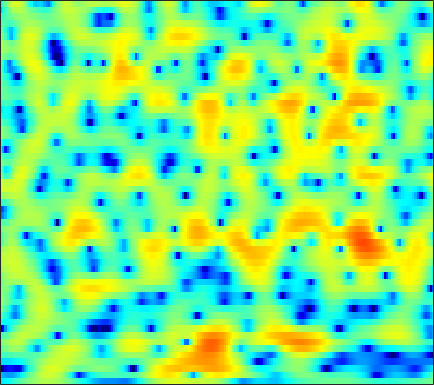

The table this chart was drawn from, first rows:
-6.6332, -6.3514, -5.8745, -5.3274, -4.8794, -4.2618, -3.6338, -3.1531, -2.5174, -1.908, -1.3258, -0.90783, -0.37202, 0.12194, 0.4651, 0.88339, 1.248, 1.4859, 1.7469, 1.9405, 2.0652, 2.1151, 2.117, 2.0433
-8.719, -9.201, -9.714, -10.02, -10.07, -9.865, -9.312, -8.674, -7.578, -6.306, -4.963, -3.959, -2.666, -1.464, -0.6384, 0.356, 1.222, 1.782, 2.412, 2.902, 3.249, 3.412, 3.503, 3.444
-27.36, -21.75, -18.16, -16.46, -15.97, -16.11, -17.02, -18.01, -18.45, -16.07, -12.48, -9.994, -7.186, -4.869, -3.394, -1.722, -0.3325, 0.5523, 1.552, 2.355, 2.984, 3.345, 3.692, 3.888
-6.999, -7.044, -6.991, -6.863, -6.74, -6.552, -6.309, -6.101, -5.76, -5.309, -4.741, -4.248, -3.52, -2.746, -2.151, -1.362, -0.6116, -0.07849, 0.5868, 1.193, 1.73, 2.085, 2.494, 2.82
-3.032, -2.914, -2.724, -2.524, -2.395, -2.237, -2.117, -2.054, -2.016, -2.007, -2.024, -2.052, -2.103, -2.143, -2.144, -2.058, -1.856, -1.618, -1.18, -0.635, -0.0307, 0.4407, 1.058, 1.629
-2.263, -1.361, -0.4178, 0.2863, 0.6757, 1.025, 1.187, 1.181, 1, 0.599, -0.05474, -0.7361, -1.958, -3.64, -5.266, -7.926, -10.48, -10.69, -8.306, -5.496, -3.267, -1.951, -0.5637, 0.4962
-0.6347, 0.07859, 0.8883, 1.563, 1.985, 2.421, 2.699, 2.796, 2.76, 2.508, 2.028, 1.515, 0.6026, -0.5768, -1.59, -2.95, -3.981, -4.23, -3.887, -3.164, -2.489, -2.148, -1.962, -2.031
-2.685, -2.501, -1.882, -1.006, -0.3015, 0.5941, 1.36, 1.834, 2.33, 2.657, 2.806, 2.825, 2.742, 2.543, 2.334, 2.01, 1.657, 1.371, 0.9436, 0.4015, -0.3339, -1.077, -2.455, -4.498
-39.11, -17.65, -10.43, -6.771, -4.911, -3.072, -1.676, -0.8383, 0.08248, 0.8309, 1.43, 1.79, 2.158, 2.415, 2.539, 2.619, 2.585, 2.481, 2.246, 1.894, 1.422, 0.9906, 0.3235, -0.4074
-5.217, -5.587, -5.69, -5.497, -5.247, -4.814, -4.255, -3.732, -2.935, -2.047, -1.128, -0.4665, 0.3389, 1.042, 1.472, 1.926, 2.239, 2.374, 2.449, 2.396, 2.232, 2.048, 1.735, 1.373
-1.64, -2.636, -4.095, -5.789, -7.282, -9.54, -11.36, -11.29, -9.123, -6.415, -4.038, -2.547, -0.9204, 0.3795, 1.161, 1.971, 2.558, 2.861, 3.107, 3.17, 3.067, 2.891, 2.54, 2.074
0.4783, -0.5488, -2.119, -3.961, -5.533, -7.802, -9.596, -9.713, -8.078, -5.711, -3.529, -2.107, -0.5, 0.8127, 1.617, 2.483, 3.117, 3.442, 3.686, 3.71, 3.513, 3.219, 2.623, 1.77
1.103, 0.3932, -0.6157, -1.647, -2.387, -3.239, -3.811, -3.968, -3.819, -3.257, -2.342, -1.54, -0.4252, 0.6303, 1.333, 2.131, 2.73, 3.042, 3.256, 3.248, 3.022, 2.704, 2.067, 1.165
0.5977, 0.1316, -0.6648, -1.712, -2.686, -4.248, -6.093, -7.454, -8.353, -7.358, -5.223, -3.559, -1.612, -0.0379, 0.8969, 1.851, 2.485, 2.771, 2.94, 2.894, 2.639, 2.339, 1.824, 1.222
-0.1698, 0.01531, -0.0894, -0.6532, -1.419, -2.943, -5.184, -7.224, -9.148, -7.609, -4.457, -2.422, -0.3453, 1.139, 1.95, 2.654, 2.997, 3.056, 2.891, 2.463, 1.81, 1.211, 0.3248, -0.5524
-1.23, -0.2241, 0.6259, 1.074, 1.198, 1.159, 1.013, 0.9054, 0.9128, 1.141, 1.537, 1.886, 2.325, 2.624, 2.723, 2.648, 2.34, 1.934, 1.138, 0.03455, -1.39, -2.719, -4.923, -7.83
-0.3961, 0.4111, 1.272, 1.919, 2.276, 2.597, 2.795, 2.867, 2.907, 2.909, 2.841, 2.743, 2.525, 2.181, 1.807, 1.165, 0.2996, -0.5147, -1.837, -3.392, -5.211, -6.735, -8.924, -11.12
1.14, 1.653, 2.26, 2.735, 3.005, 3.257, 3.39, 3.418, 3.342, 3.152, 2.85, 2.546, 2.018, 1.357, 0.7575, -0.194, -1.37, -2.404, -4.011, -5.976, -8.403, -10.55, -13.94, -17.29
2.045, 2.43, 2.87, 3.198, 3.368, 3.497, 3.496, 3.42, 3.206, 2.858, 2.386, 1.946, 1.26, 0.4456, -0.2393, -1.279, -2.428, -3.369, -4.765, -6.374, -8.199, -9.798, -12.15, -14.13
2.104, 2.456, 2.841, 3.135, 3.274, 3.331, 3.228, 3.038, 2.663, 2.142, 1.479, 0.8988, 0.02641, -0.9653, -1.756, -2.854, -3.929, -4.694, -5.552, -6.121, -6.438, -6.5, -6.363, -5.981
0.6471, 1.259, 1.98, 2.518, 2.763, 2.841, 2.656, 2.332, 1.696, 0.8663, -0.1138, -0.8992, -2.016, -3.24, -4.271, -5.9, -7.969, -9.703, -11.38, -10.75, -8.51, -6.703, -4.617, -2.893
-3.776, -1.773, 0.07715, 1.194, 1.623, 1.724, 1.328, 0.7102, -0.586, -2.371, -4.424, -5.888, -7.11, -7.364, -7.467, -8.008, -9.331, -10.94, -13.03, -11.51, -7.927, -5.477, -2.867, -0.8396
-2.646, -1.465, -0.181, 0.6319, 0.9259, 0.9041, 0.3363, -0.4395, -2.143, -4.811, -9.14, -14.27, -17.16, -11.1, -8.374, -6.257, -5.023, -4.438, -3.779, -3.043, -2.192, -1.488, -0.5554, 0.327
-0.3452, -0.03292, 0.4134, 0.7832, 0.9966, 1.103, 0.9613, 0.664, 0.08311, -0.7192, -1.556, -2.047, -2.321, -2.093, -1.701, -1.121, -0.6235, -0.3293, -0.04468, 0.06847, 0.04901, -0.09344, -0.471, -1.038
-2.569, -2.338, -1.795, -1.07, -0.4908, 0.2041, 0.7835, 1.078, 1.358, 1.496, 1.575, 1.61, 1.648, 1.715, 1.773, 1.836, 1.833, 1.774, 1.591, 1.221, 0.6187, -0.06771, -1.388, -3.44
-11.69, -11.21, -8.642, -5.811, -4.067, -2.219, -0.818, 0.01043, 0.8217, 1.405, 1.802, 2.002, 2.172, 2.24, 2.235, 2.171, 2.037, 1.882, 1.585, 1.192, 0.656, 0.1731, -0.6005, -1.482
-13.93, -13.24, -9.877, -6.602, -4.66, -2.632, -1.139, -0.28, 0.5836, 1.183, 1.549, 1.707, 1.794, 1.76, 1.676, 1.501, 1.283, 1.099, 0.8396, 0.5732, 0.3129, 0.1276, -0.101, -0.2771
-4.045, -3.634, -2.833, -1.846, -1.095, -0.1654, 0.6244, 1.073, 1.515, 1.748, 1.794, 1.712, 1.457, 1.081, 0.7427, 0.2544, -0.2243, -0.5278, -0.8196, -0.9808, -0.9992, -0.9615, -0.8429, -0.6835
0.8017, 1.063, 1.445, 1.828, 2.113, 2.444, 2.689, 2.796, 2.788, 2.588, 2.188, 1.733, 0.91, -0.1548, -1.088, -2.458, -3.795, -4.591, -5.127, -4.974, -4.369, -3.81, -3.074, -2.456
3.289, 3.312, 3.378, 3.463, 3.554, 3.662, 3.698, 3.667, 3.462, 3.046, 2.337, 1.592, 0.2539, -1.582, -3.363, -6.495, -11.03, -16.31, -21.05, -13.97, -9.927, -7.939, -6.111, -4.884
3.561, 3.15, 2.782, 2.744, 2.89, 3.231, 3.587, 3.754, 3.806, 3.571, 2.995, 2.311, 1.045, -0.6764, -2.293, -4.86, -7.752, -9.727, -11.36, -11.28, -10.2, -9.023, -7.432, -6.036
1.184, -0.9339, -3.299, -2.978, -1.307, 0.9818, 2.719, 3.624, 4.38, 4.657, 4.52, 4.136, 3.27, 2.011, 0.7897, -1.199, -3.605, -5.774, -9.347, -14.1, -16.1, -12.73, -8.525, -5.704
-0.5902, -3.205, -6.523, -5.925, -3.612, -0.7519, 1.275, 2.403, 3.43, 4.007, 4.196, 4.092, 3.646, 2.858, 2.046, 0.6716, -1.081, -2.647, -5.019, -7.236, -8.044, -7.244, -5.455, -3.779
0.187, -0.6685, -1.434, -1.57, -1.293, -0.5978, 0.2823, 0.9287, 1.691, 2.272, 2.606, 2.718, 2.647, 2.341, 1.974, 1.319, 0.5136, -0.1122, -0.9495, -1.631, -2.044, -2.186, -2.172, -2.012
-1.552, -2.581, -3.408, -3.487, -3.051, -2.142, -1.052, -0.2796, 0.6397, 1.392, 1.959, 2.256, 2.49, 2.546, 2.478, 2.256, 1.922, 1.598, 1.132, 0.6187, 0.1063, -0.2685, -0.7287, -1.146
-5.431, -9.247, -15.72, -12.12, -8.206, -4.738, -2.481, -1.197, 0.1129, 1.102, 1.881, 2.327, 2.784, 3.091, 3.22, 3.263, 3.146, 2.942, 2.529, 1.946, 1.175, 0.5045, -0.5241, -1.632
-2.224, -4.031, -5.648, -5.571, -4.662, -3.235, -1.966, -1.2, -0.3229, 0.4334, 1.117, 1.62, 2.257, 2.821, 3.175, 3.514, 3.65, 3.616, 3.314, 2.712, 1.746, 0.7013, -1.21, -3.971
1.15, 0.3795, -0.5149, -1.182, -1.582, -2.004, -2.388, -2.68, -2.997, -3.037, -2.621, -1.965, -0.8019, 0.4384, 1.292, 2.229, 2.898, 3.199, 3.318, 3.075, 2.458, 1.711, 0.3216, -1.536
0.7455, 0.1219, -0.7831, -1.792, -2.627, -3.937, -5.63, -7.237, -10.23, -14.41, -15.19, -11.51, -7.092, -3.89, -2.074, -0.2286, 1.127, 1.838, 2.484, 2.793, 2.804, 2.676, 2.323, 1.874
-1.608, -2.111, -2.884, -3.859, -4.7, -6.029, -7.707, -9.102, -11.16, -12.93, -12.82, -11.11, -8.181, -5.414, -3.641, -1.663, -0.1225, 0.7518, 1.643, 2.247, 2.612, 2.776, 2.855, 2.856
-4.596, -4.65, -4.926, -5.491, -6.185, -7.387, -8.835, -9.852, -10.75, -10.68, -9.607, -8.318, -6.325, -4.311, -2.914, -1.272, 0.03463, 0.843, 1.642, 2.192, 2.521, 2.646, 2.738, 2.783
-7.199, -5.947, -5.237, -5.356, -5.96, -7.527, -10.1, -13.24, -21.07, -19.39, -11.74, -8.229, -4.946, -2.523, -1.071, 0.4192, 1.512, 2.106, 2.573, 2.714, 2.572, 2.312, 1.894, 1.532
-3.957, -3.211, -2.73, -2.811, -3.144, -4.005, -5.184, -6.203, -7.064, -6.568, -4.836, -3.317, -1.317, 0.3706, 1.397, 2.456, 3.17, 3.425, 3.429, 2.964, 1.972, 0.8376, -1.423, -4.457
-0.9589, -1.104, -1.315, -1.587, -1.854, -2.199, -2.503, -2.62, -2.557, -2.162, -1.468, -0.8061, 0.1744, 1.111, 1.72, 2.365, 2.745, 2.824, 2.629, 2.036, 0.9561, -0.2439, -2.412, -5.16
-0.5312, -1.017, -1.658, -2.266, -2.717, -3.209, -3.536, -3.57, -3.363, -2.851, -2.08, -1.399, -0.4871, 0.3835, 0.9629, 1.573, 1.947, 2.091, 2.046, 1.765, 1.267, 0.7783, 0.1286, -0.4283
-0.6473, -1.435, -2.589, -3.873, -4.826, -6.148, -7.25, -7.698, -7.357, -6.04, -4.245, -2.895, -1.283, 0.05846, 0.8665, 1.685, 2.227, 2.456, 2.549, 2.425, 2.148, 1.886, 1.458, 1.083
-0.8164, -2.05, -3.827, -5.761, -7.351, -9.953, -13.98, -20.61, -21.84, -11.1, -6.038, -3.396, -0.8358, 0.9884, 1.991, 2.918, 3.472, 3.649, 3.643, 3.378, 2.903, 2.446, 1.727, 0.9739
-1.387, -3.426, -6.788, -9.964, -11.11, -10.52, -9.408, -8.589, -6.888, -4.451, -1.883, -0.1955, 1.694, 3.108, 3.874, 4.518, 4.757, 4.696, 4.304, 3.595, 2.575, 1.614, 0.1796, -1.5
-0.9524, -2.988, -6.799, -11.27, -11.85, -8.399, -5.298, -3.474, -1.461, 0.2541, 1.736, 2.676, 3.744, 4.467, 4.779, 4.914, 4.665, 4.228, 3.291, 1.956, 0.2235, -1.359, -3.835, -6.732
0.8905, 0.1217, -0.8627, -1.529, -1.709, -1.398, -0.6313, 0.08051, 1.082, 2.052, 2.883, 3.398, 3.89, 4.131, 4.112, 3.783, 3.094, 2.33, 0.9133, -0.9686, -3.359, -5.53, -9.062, -13.65
1.842, 1.403, 0.8774, 0.5094, 0.3904, 0.4703, 0.8166, 1.196, 1.793, 2.412, 2.97, 3.296, 3.528, 3.53, 3.347, 2.798, 1.894, 0.9343, -0.6954, -2.806, -5.436, -7.806, -11.33, -15.12
2.032, 1.339, 0.3938, -0.413, -0.7585, -0.7633, -0.2563, 0.3784, 1.339, 2.242, 3.002, 3.424, 3.765, 3.805, 3.632, 3.132, 2.261, 1.366, -0.197, -2.257, -4.855, -7.236, -11.39, -17.31
1.23, -0.1589, -2.56, -5.791, -8.452, -8.899, -5.434, -2.946, -0.3914, 1.447, 2.725, 3.401, 3.984, 4.218, 4.179, 3.866, 3.249, 2.599, 1.438, -0.0299, -1.847, -3.433, -5.753, -8.053
-0.2666, -1.548, -3.718, -6.407, -8.275, -8.502, -5.893, -3.758, -1.42, 0.3249, 1.559, 2.216, 2.788, 3.079, 3.127, 2.97, 2.62, 2.22, 1.559, 0.7783, -0.08766, -0.7364, -1.548, -2.153
-1.375, -1.832, -2.382, -2.751, -2.852, -2.619, -2.012, -1.396, -0.5318, 0.2462, 0.8791, 1.223, 1.507, 1.607, 1.581, 1.432, 1.171, 0.9231, 0.563, 0.1774, -0.173, -0.3941, -0.6077, -0.6927
-3.163, -2.878, -2.287, -1.643, -1.177, -0.5601, 0.006757, 0.3741, 0.7645, 1.018, 1.127, 1.113, 0.9787, 0.7186, 0.4704, 0.124, -0.2412, -0.4798, -0.7789, -1.013, -1.15, -1.177, -1.06, -0.7927
-8.085, -5.533, -2.838, -0.8947, 0.2126, 1.272, 1.964, 2.274, 2.432, 2.313, 1.905, 1.44, 0.6447, -0.2601, -0.946, -1.768, -2.371, -2.712, -3.071, -3.352, -3.558, -3.561, -3.22, -2.424
-6.076, -3.654, -0.9338, 1.087, 2.217, 3.246, 3.825, 3.988, 3.847, 3.286, 2.275, 1.19, -0.7621, -3.254, -5.358, -7.665, -8.148, -7.748, -7.312, -7.745, -9.293, -11.01, -11.75, -8.253
